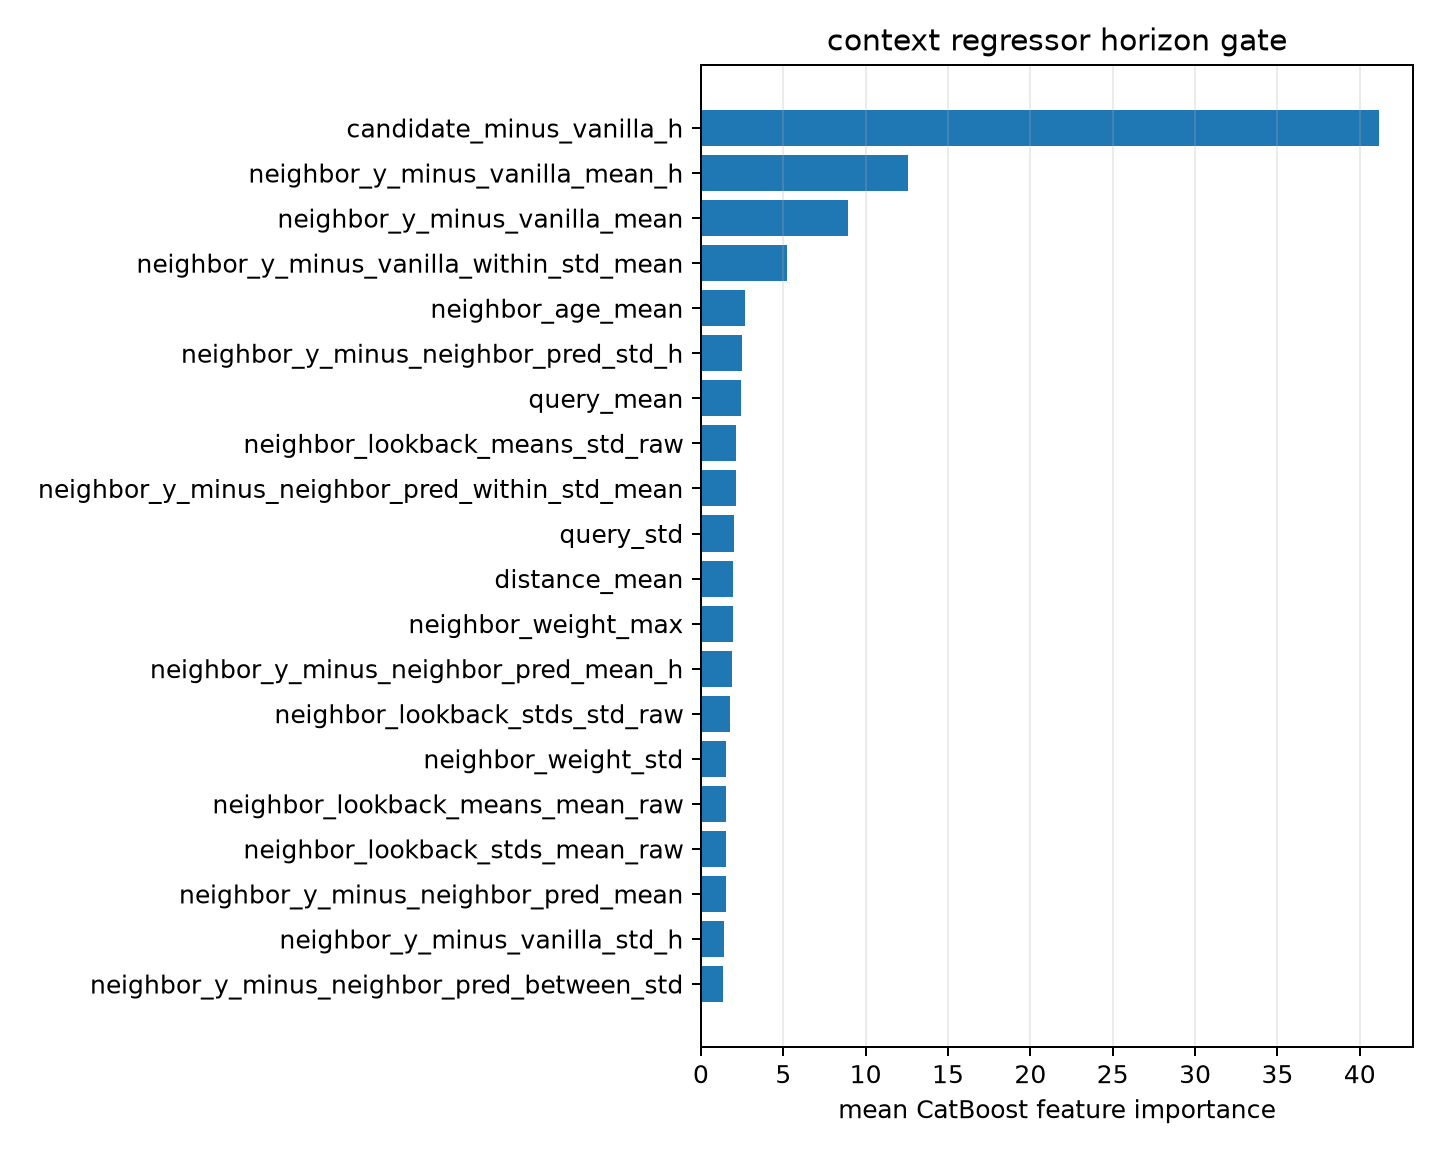

The file beside this chart, header and first rows:
feature, importance
candidate_minus_vanilla_h, 41.17
neighbor_y_minus_vanilla_mean_h, 12.54
neighbor_y_minus_vanilla_mean, 8.929
neighbor_y_minus_vanilla_within_std_mean, 5.201
neighbor_age_mean, 2.698
neighbor_y_minus_neighbor_pred_std_h, 2.509
query_mean, 2.458
neighbor_lookback_means_std_raw, 2.132
neighbor_y_minus_neighbor_pred_within_st…, 2.102
query_std, 2.021
distance_mean, 1.952
neighbor_weight_max, 1.939
neighbor_y_minus_neighbor_pred_mean_h, 1.896
neighbor_lookback_stds_std_raw, 1.766
neighbor_weight_std, 1.545
neighbor_lookback_means_mean_raw, 1.534
neighbor_lookback_stds_mean_raw, 1.515
neighbor_y_minus_neighbor_pred_mean, 1.508
neighbor_y_minus_vanilla_std_h, 1.37
neighbor_y_minus_neighbor_pred_between_s…, 1.317
